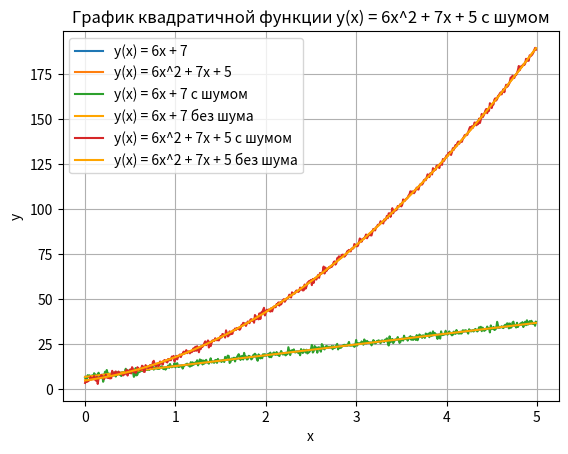
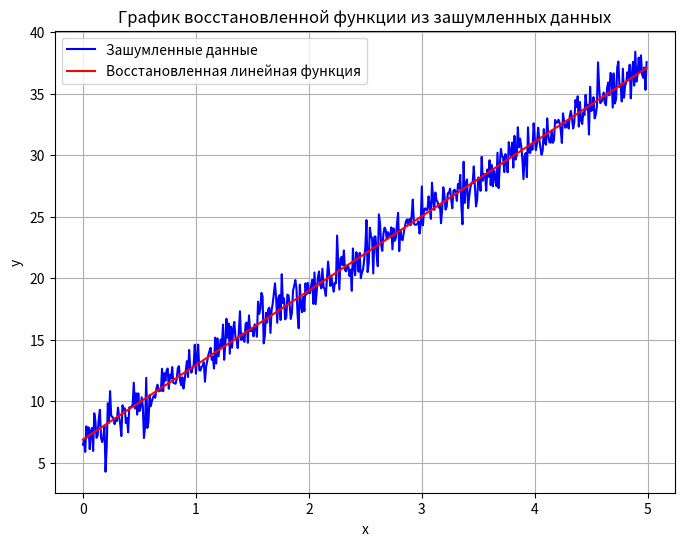
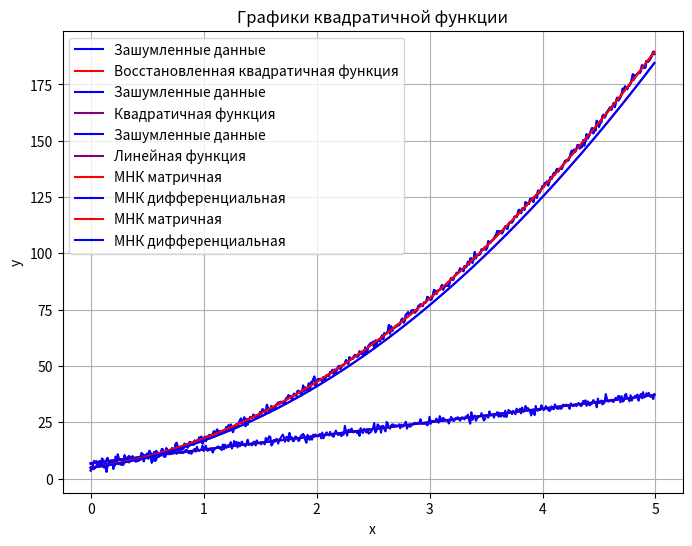

Write the Python code that produced these figures, in order.
import matplotlib.pyplot as plt
import numpy as np
from scipy.optimize import minimize

def error_function_L(params):
    a, b = params
    predicted_y_L = a * x_array + b
    error = np.sum((y_L_with_noise - predicted_y_L)**2)
    return error

def error_function_K(params):
    a, b, c = params
    predicted_y_K = a * x_array ** 2 + b * x_array + c
    error = np.sum((y_K_with_noise - predicted_y_K)**2)
    return error

if __name__ == '__main__':

    # Зададим значения варианта
    a: int = 6 # Придуманный коэффициент
    b: int = 7 # Придуманный коэффициент
    c: int = 5 # Придуманный коэффициент
    k = 0.01 # Шаг значений x
    n = 500 # Количество измерений x

    x = [] # Создаём пустой массив для значений x


    # Заполним массив x элементами i*k
    for i in range(n):
        x.append(i * k)

    # -----------------------------------------------------------------------------------------------
    # Построим функцию линейного графика
    y_L = [a * x + b for x in x]

    # Выведем график
    plt.plot(x, y_L, label='y(x) = {}x + {}'.format(a, b))
    plt.title('График линейной функции y(x) = {}x + {}'.format(a, b))
    plt.xlabel('x')
    plt.ylabel('y')
    plt.legend()
    plt.grid(True)
    plt.show()

    # Построим функцию квадратичного графика
    y_K = [a * x ** 2 + b * x + c for x in x]

    plt.plot(x, y_K, label='y(x) = {}x^2 + {}x + {}'.format(a, b, c))
    plt.title('График квадратичной функции y(x) = {}x^2 + {}x + {}'.format(a, b, c))
    plt.xlabel('x')
    plt.ylabel('y')
    plt.legend()
    plt.grid(True)
    plt.show()

    # -----------------------------------------------------------------------------------------------
    # Добавим шум к линейному графику
    y_L_N = [a * x_val  + b for x_val  in x]

    noise_L = np.random.normal(0, 1, len(x))  # Генерируем случайный шум
    y_L_with_noise = y_L_N + noise_L  # Добавляем шум к значениям y

    plt.plot(x, y_L_with_noise, label='y(x) = {}x + {} с шумом'.format(a, b))
    # Накладываем график без шума
    plt.plot(x, y_L, label='y(x) = {}x + {} без шума'.format(a, b), color='orange')
    plt.title('График линейной функции y(x) = {}x + {} с шумом'.format(a, b))
    plt.xlabel('x')
    plt.ylabel('y')
    plt.legend()
    plt.grid(True)
    plt.show()

    # Добавим шум к квадратичному графику
    y_K_N = [a * x_val ** 2 + b * x_val + c for x_val in x]

    noise_K = np.random.normal(0, 1, len(x))  # Генерируем случайный шум
    y_K_with_noise = y_K_N + noise_K  # Добавляем шум к значениям y

    plt.plot(x, y_K_with_noise, label='y(x) = {}x^2 + {}x + {} с шумом'.format(a, b, c))
    # Накладываем график без шума
    plt.plot(x, y_K, label='y(x) = {}x^2 + {}x + {} без шума'.format(a, b, c), color='orange')
    plt.title('График квадратичной функции y(x) = {}x^2 + {}x + {} с шумом'.format(a, b, c))
    plt.xlabel('x')
    plt.ylabel('y')
    plt.legend()
    plt.grid(True)
    plt.show()

    # -----------------------------------------------------------------------------------------------
    # Нахождение коэффициентов зашумленной линейной функции методом МНК
    # Создание матрицы X
    X_L = np.column_stack([x, np.ones(len(x))])

    # Решение системы линейных уравнений X * β = y
    beta = np.linalg.lstsq(X_L, y_L_with_noise, rcond=None)[0]

    # Получение коэффициентов a, b и c
    a_r_l, b_r_l = beta

    print()
    print('Коэффициенты линейной квадратичной функции')
    print(f"a = {a_r_l}, b = {b_r_l}")

    # График линейной функции по восстановленным коэффициентам
    reconstructed_y_L = [a_r_l * x + b_r_l for x in x]

    plt.figure(figsize=(8, 6))
    plt.plot(x, y_L_with_noise, label='Зашумленные данные', color='blue')
    plt.plot(x, reconstructed_y_L, label='Восстановленная линейная функция', color='red')
    plt.xlabel('x')
    plt.ylabel('y')
    plt.legend()
    plt.title('График восстановленной функции из зашумленных данных')
    plt.grid(True)
    plt.show()

    # Нахождение коэффициентов зашумленной квадратичной функции методом МНК
    # Преобразуем массив
    x_array = np.array(x)

    # Создание матрицы X
    x_squared = x_array ** 2
    X_K = np.column_stack([x_squared, x_array, np.ones(len(x))])

    # Решение системы линейных уравнений X * β = y
    beta = np.linalg.lstsq(X_K, y_K_with_noise, rcond=None)[0]

    # Получение коэффициентов a, b и c
    a_r_k, b_r_k, c_r_k = beta

    print()
    print('Коэффициенты зашумленной квадратичной функции')
    print(f"a = {a}, b = {b}, c = {c}")

    # График квадратичной функции по восстановленным коэффициентам
    reconstructed_y_K = [a_r_k * x ** 2 + b_r_k * x + c_r_k for x in x]

    plt.figure(figsize=(8, 6))
    plt.plot(x, y_K_with_noise, label='Зашумленные данные', color='blue')
    plt.plot(x, reconstructed_y_K, label='Восстановленная квадратичная функция', color='red')
    plt.xlabel('x')
    plt.ylabel('y')
    plt.legend()
    plt.title('График восстановленной функции из зашумленных данных')
    plt.grid(True)
    plt.show()

    # -----------------------------------------------------------------------------------------------
    # МНК в дифференциальной форме для линейной функции
    # Начальное приближение для параметров a и b
    initial_guess = [1.0, 1.0]

    # Минимизация функции ошибки
    result_L = minimize(error_function_L, initial_guess, method='L-BFGS-B')

    # Получение оптимальных параметров
    optimal_params = result_L.x
    a_optimal_L, b_optimal_L = optimal_params

    print()
    print(f"Оптимальные параметры для линейной: a = {a_optimal_L}, b = {b_optimal_L}")

    y_optimal_L = [a_optimal_L * x + b_optimal_L for x in x]

    plt.plot(x, y_L_with_noise, label='Зашумленные данные', color='blue')
    plt.plot(x, y_optimal_L, label='Квадратичная функция', color='purple')
    plt.xlabel('x')
    plt.ylabel('y')
    plt.legend()
    plt.title('График линейной функции по оптимальным данным')
    plt.grid(True)
    plt.show()

    # МНК в дифференциальной форме для квадратичной функции
    # Начальное приближение для параметров a и b
    initial_guess = [1.0, 1.0, 1.0]

    # Минимизация функции ошибки
    result_K = minimize(error_function_K, initial_guess, method='L-BFGS-B')

    # Получение оптимальных параметров
    optimal_params = result_K.x
    a_optimal_K, b_optimal_K, c_optimal_K = optimal_params

    print()
    print(f"Оптимальные параметры для квадратичной: a = {a_optimal_K}, b = {b_optimal_K}, c = {c_optimal_K}")

    y_optimal_K = [a_optimal_K * x ** 2 + a_optimal_K * x + c_optimal_K for x in x]

    plt.plot(x, y_K_with_noise, label='Зашумленные данные', color='blue')
    plt.plot(x, y_optimal_K, label='Линейная функция', color='purple')
    plt.xlabel('x')
    plt.ylabel('y')
    plt.legend()
    plt.title('График квадратичной функции по оптимальным данным')
    plt.grid(True)
    plt.show()

    # -----------------------------------------------------------------------------------------------
    # График линейной функции МНК матричной и дифференциальной
    plt.plot(x, reconstructed_y_L, label='МНК матричная', color='red')
    plt.plot(x, y_optimal_L, label='МНК дифференциальная', color='blue')
    plt.xlabel('x')
    plt.ylabel('y')
    plt.legend()
    plt.title('Графики линейной функции')
    plt.grid(True)
    plt.show()

    # График квадратичной функции МНК матричной и дифференциальной
    plt.plot(x, reconstructed_y_K, label='МНК матричная', color='red')
    plt.plot(x, y_optimal_K, label='МНК дифференциальная', color='blue')
    plt.xlabel('x')
    plt.ylabel('y')
    plt.legend()
    plt.title('Графики квадратичной функции')
    plt.grid(True)
    plt.show()

    # -----------------------------------------------------------------------------------------------